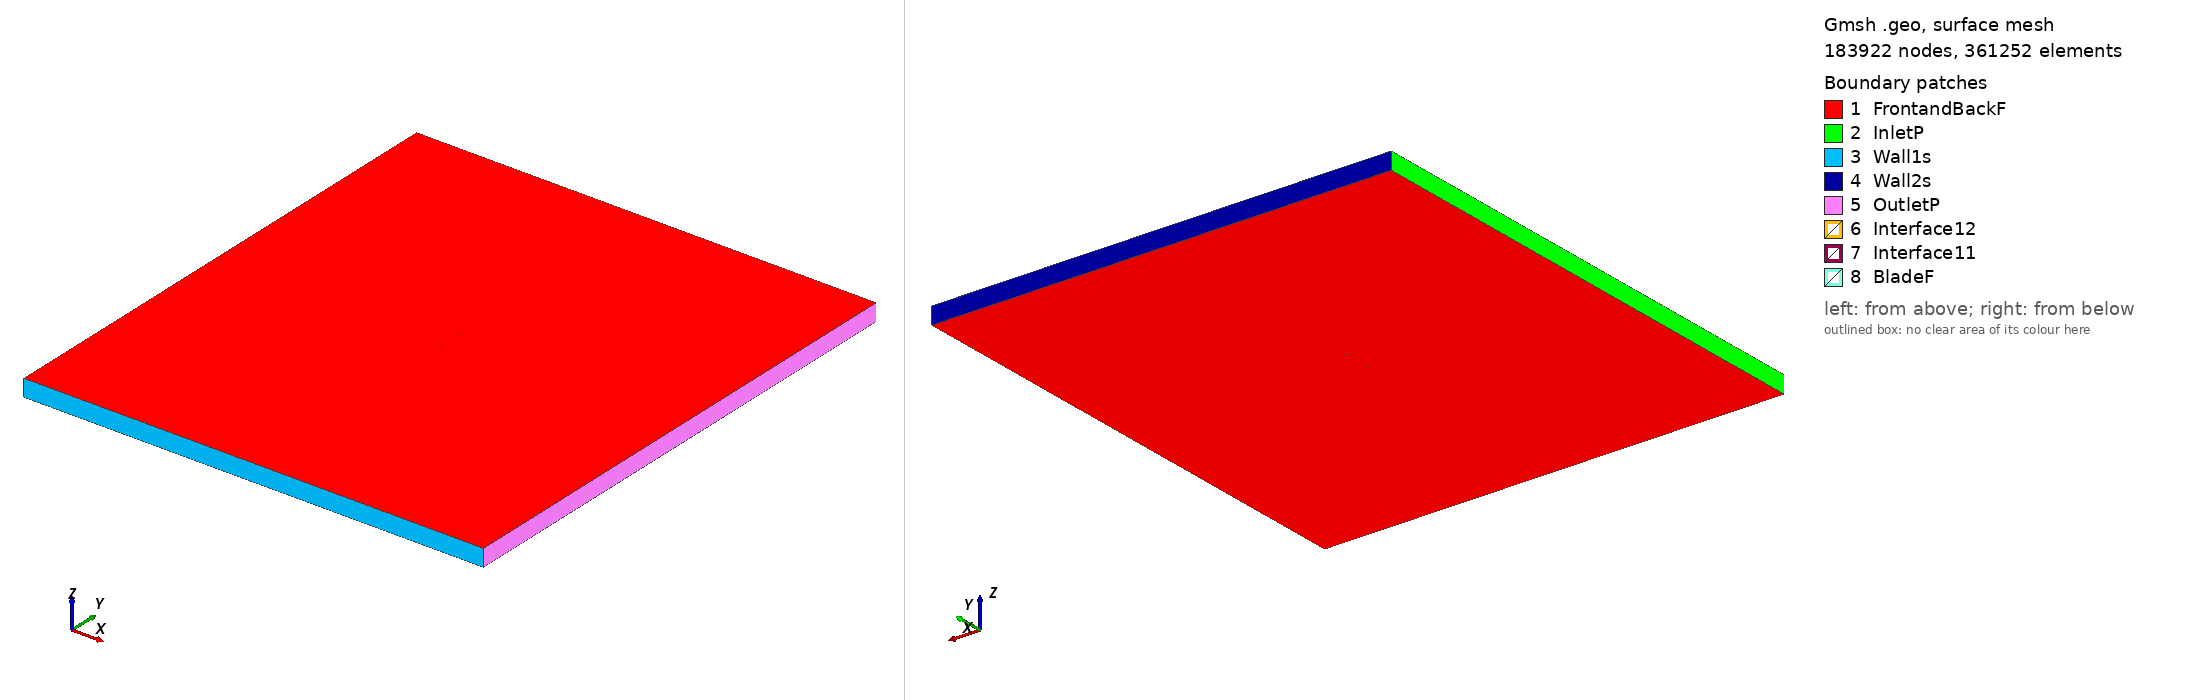

Gmsh geometry script, surface-meshed: 183922 nodes, 361252 surface elements. Boundary patches (legend numbers): 1 FrontandBackF, 2 InletP, 3 Wall1s, 4 Wall2s, 5 OutletP, 6 Interface12, 7 Interface11, 8 BladeF. Left view from above one corner, right view from below the opposite corner. Legend entries are the model's physical surfaces. The drawing asked Gmsh for element sizes between 1% and 20% of the model's largest extent; the script's own settings can give other sizes.

=== hq3015_tsr_1.6317_aoa_-2.3788.geo (drawn) ===
SetFactory("OpenCASCADE");

Point(1) = {0.075001, 0.745006, 0, 1.0};
Point(2) = {0.073936, 0.744735, 0, 1.0};
Point(3) = {0.070060, 0.743628, 0, 1.0};
Point(4) = {0.066182, 0.742556, 0, 1.0};
Point(5) = {0.062304, 0.741470, 0, 1.0};
Point(6) = {0.058427, 0.740392, 0, 1.0};
Point(7) = {0.054549, 0.739308, 0, 1.0};
Point(8) = {0.050672, 0.738229, 0, 1.0};
Point(9) = {0.042913, 0.736151, 0, 1.0};
Point(10) = {0.035149, 0.734198, 0, 1.0};
Point(11) = {0.027379, 0.732413, 0, 1.0};
Point(12) = {0.019601, 0.730803, 0, 1.0};
Point(13) = {0.011813, 0.729421, 0, 1.0};
Point(14) = {0.004015, 0.728289, 0, 1.0};
Point(15) = {-0.003793, 0.727417, 0, 1.0};
Point(16) = {-0.011613, 0.726799, 0, 1.0};
Point(17) = {-0.015526, 0.726580, 0, 1.0};
Point(18) = {-0.019442, 0.726426, 0, 1.0};
Point(19) = {-0.023361, 0.726347, 0, 1.0};
Point(20) = {-0.027284, 0.726345, 0, 1.0};
Point(21) = {-0.031209, 0.726415, 0, 1.0};
Point(22) = {-0.035137, 0.726551, 0, 1.0};
Point(23) = {-0.039068, 0.726761, 0, 1.0};
Point(24) = {-0.043004, 0.727071, 0, 1.0};
Point(25) = {-0.046944, 0.727504, 0, 1.0};
Point(26) = {-0.050890, 0.728071, 0, 1.0};
Point(27) = {-0.054843, 0.728793, 0, 1.0};
Point(28) = {-0.058804, 0.729726, 0, 1.0};
Point(29) = {-0.062777, 0.730937, 0, 1.0};
Point(30) = {-0.066766, 0.732560, 0, 1.0};
Point(31) = {-0.068771, 0.733593, 0, 1.0};
Point(32) = {-0.070784, 0.734859, 0, 1.0};
Point(33) = {-0.071797, 0.735623, 0, 1.0};
Point(34) = {-0.072816, 0.736543, 0, 1.0};
Point(35) = {-0.073432, 0.737209, 0, 1.0};
Point(36) = {-0.074056, 0.738070, 0, 1.0};
Point(37) = {-0.074481, 0.738868, 0, 1.0};
Point(38) = {-0.074935, 0.740360, 0, 1.0};
Point(39) = {-0.074583, 0.741319, 0, 1.0};
Point(40) = {-0.074210, 0.741779, 0, 1.0};
Point(41) = {-0.073644, 0.742322, 0, 1.0};
Point(42) = {-0.073074, 0.742764, 0, 1.0};
Point(43) = {-0.072118, 0.743359, 0, 1.0};
Point(44) = {-0.071156, 0.743815, 0, 1.0};
Point(45) = {-0.069225, 0.744543, 0, 1.0};
Point(46) = {-0.067288, 0.745112, 0, 1.0};
Point(47) = {-0.063403, 0.746009, 0, 1.0};
Point(48) = {-0.059510, 0.746717, 0, 1.0};
Point(49) = {-0.055612, 0.747308, 0, 1.0};
Point(50) = {-0.051710, 0.747806, 0, 1.0};
Point(51) = {-0.047805, 0.748221, 0, 1.0};
Point(52) = {-0.043897, 0.748569, 0, 1.0};
Point(53) = {-0.039987, 0.748866, 0, 1.0};
Point(54) = {-0.036075, 0.749124, 0, 1.0};
Point(55) = {-0.032162, 0.749346, 0, 1.0};
Point(56) = {-0.028248, 0.749550, 0, 1.0};
Point(57) = {-0.024333, 0.749736, 0, 1.0};
Point(58) = {-0.020417, 0.749894, 0, 1.0};
Point(59) = {-0.016498, 0.749983, 0, 1.0};
Point(60) = {-0.012577, 0.750000, 0, 1.0};
Point(61) = {-0.004727, 0.749885, 0, 1.0};
Point(62) = {0.003130, 0.749586, 0, 1.0};
Point(63) = {0.010994, 0.749148, 0, 1.0};
Point(64) = {0.018861, 0.748600, 0, 1.0};
Point(65) = {0.026732, 0.747990, 0, 1.0};
Point(66) = {0.034602, 0.747383, 0, 1.0};
Point(67) = {0.042470, 0.746824, 0, 1.0};
Point(68) = {0.050333, 0.746378, 0, 1.0};
Point(69) = {0.054262, 0.746228, 0, 1.0};
Point(70) = {0.058188, 0.746137, 0, 1.0};
Point(71) = {0.062111, 0.746129, 0, 1.0};
Point(72) = {0.066032, 0.746174, 0, 1.0};
Point(73) = {0.069949, 0.746302, 0, 1.0};
Point(74) = {0.073866, 0.746422, 0, 1.0};
Point(75) = {0.074940, 0.746465, 0, 1.0};
Point(76) = {-0.075001, -0.745006, 0, 1.0};
Point(77) = {-0.073936, -0.744735, 0, 1.0};
Point(78) = {-0.070060, -0.743628, 0, 1.0};
Point(79) = {-0.066182, -0.742556, 0, 1.0};
Point(80) = {-0.062304, -0.741470, 0, 1.0};
Point(81) = {-0.058427, -0.740392, 0, 1.0};
Point(82) = {-0.054549, -0.739308, 0, 1.0};
Point(83) = {-0.050672, -0.738229, 0, 1.0};
Point(84) = {-0.042913, -0.736151, 0, 1.0};
Point(85) = {-0.035149, -0.734198, 0, 1.0};
Point(86) = {-0.027379, -0.732413, 0, 1.0};
Point(87) = {-0.019601, -0.730803, 0, 1.0};
Point(88) = {-0.011813, -0.729421, 0, 1.0};
Point(89) = {-0.004015, -0.728289, 0, 1.0};
Point(90) = {0.003793, -0.727417, 0, 1.0};
Point(91) = {0.011613, -0.726799, 0, 1.0};
Point(92) = {0.015526, -0.726580, 0, 1.0};
Point(93) = {0.019442, -0.726426, 0, 1.0};
Point(94) = {0.023361, -0.726347, 0, 1.0};
Point(95) = {0.027284, -0.726345, 0, 1.0};
Point(96) = {0.031209, -0.726415, 0, 1.0};
Point(97) = {0.035137, -0.726551, 0, 1.0};
Point(98) = {0.039068, -0.726761, 0, 1.0};
Point(99) = {0.043004, -0.727071, 0, 1.0};
Point(100) = {0.046944, -0.727504, 0, 1.0};
Point(101) = {0.050890, -0.728071, 0, 1.0};
Point(102) = {0.054843, -0.728793, 0, 1.0};
Point(103) = {0.058804, -0.729726, 0, 1.0};
Point(104) = {0.062777, -0.730937, 0, 1.0};
Point(105) = {0.066766, -0.732560, 0, 1.0};
Point(106) = {0.068771, -0.733593, 0, 1.0};
Point(107) = {0.070784, -0.734859, 0, 1.0};
Point(108) = {0.071797, -0.735623, 0, 1.0};
Point(109) = {0.072816, -0.736543, 0, 1.0};
Point(110) = {0.073432, -0.737209, 0, 1.0};
Point(111) = {0.074056, -0.738070, 0, 1.0};
Point(112) = {0.074481, -0.738868, 0, 1.0};
Point(113) = {0.074935, -0.740360, 0, 1.0};
Point(114) = {0.074583, -0.741319, 0, 1.0};
Point(115) = {0.074210, -0.741779, 0, 1.0};
Point(116) = {0.073644, -0.742322, 0, 1.0};
Point(117) = {0.073074, -0.742764, 0, 1.0};
Point(118) = {0.072118, -0.743359, 0, 1.0};
Point(119) = {0.071156, -0.743815, 0, 1.0};
Point(120) = {0.069225, -0.744543, 0, 1.0};
Point(121) = {0.067288, -0.745112, 0, 1.0};
Point(122) = {0.063403, -0.746009, 0, 1.0};
Point(123) = {0.059510, -0.746717, 0, 1.0};
Point(124) = {0.055612, -0.747308, 0, 1.0};
Point(125) = {0.051710, -0.747806, 0, 1.0};
Point(126) = {0.047805, -0.748221, 0, 1.0};
Point(127) = {0.043897, -0.748569, 0, 1.0};
Point(128) = {0.039987, -0.748866, 0, 1.0};
Point(129) = {0.036075, -0.749124, 0, 1.0};
Point(130) = {0.032162, -0.749346, 0, 1.0};
Point(131) = {0.028248, -0.749550, 0, 1.0};
Point(132) = {0.024333, -0.749736, 0, 1.0};
Point(133) = {0.020417, -0.749894, 0, 1.0};
Point(134) = {0.016498, -0.749983, 0, 1.0};
Point(135) = {0.012577, -0.750000, 0, 1.0};
Point(136) = {0.004727, -0.749885, 0, 1.0};
Point(137) = {-0.003130, -0.749586, 0, 1.0};
Point(138) = {-0.010994, -0.749148, 0, 1.0};
Point(139) = {-0.018861, -0.748600, 0, 1.0};
Point(140) = {-0.026732, -0.747990, 0, 1.0};
Point(141) = {-0.034602, -0.747383, 0, 1.0};
Point(142) = {-0.042470, -0.746824, 0, 1.0};
Point(143) = {-0.050333, -0.746378, 0, 1.0};
Point(144) = {-0.054262, -0.746228, 0, 1.0};
Point(145) = {-0.058188, -0.746137, 0, 1.0};
Point(146) = {-0.062111, -0.746129, 0, 1.0};
Point(147) = {-0.066032, -0.746174, 0, 1.0};
Point(148) = {-0.069949, -0.746302, 0, 1.0};
Point(149) = {-0.073866, -0.746422, 0, 1.0};
Point(150) = {-0.074940, -0.746465, 0, 1.0};

// Lines: first blade (splines 1-4)
Spline(1) = {1:22};
Spline(2) = {22:55};
Spline(3) = {55:75};
Spline(4) = {75,1};

// Lines: second blade (splines 5-8)
Spline(5) = {76:97};
Spline(6) = {97:130};
Spline(7) = {130:150};
Spline(8) = {150,76};

// Outer domain (points 20001-4 and lines)
Point(151) = {-13.50000000, -15.00000000, 0, 1.0};
Point(152) = {-13.50000000, 15.00000000, 0, 1.0};
Point(153) = {13.50000000, 15.00000000, 0, 1.0};
Point(154) = {13.50000000, -15.00000000, 0, 1.0};
Line(11) = {151, 152};
Line(12) = {152, 153};
Line(13) = {153, 154};
Line(14) = {151, 154};

// Interface (between moving and stationary domain) (circles)
Circle(9) = {0, 0, 0, 0.80000000, 0, 2*Pi};
Circle(10) = {0, 0, 0, 0.80000000, 0, 2*Pi};

// Loops collect Lines/Splines/etc (blade1, blade2, domain, first circle)
Line Loop(1) = {1:4};
Line Loop(2) = {5:8};
Line Loop(3) = {11,12,13,-14};
Line Loop(4) = {9};

// BooleanDifference cuts out the circle/interface from the domain
Plane Surface(1) = {3};
Plane Surface(2) = {4};
BooleanDifference{ Surface{1}; Delete;}{ Surface{2}; Delete;}

// This one cuts out the blades from the inner circle/interface
Line Loop(6) = {10};
Plane Surface(5) = {6};
Plane Surface(6) = {1};
Plane Surface(7) = {2};
BooleanDifference{ Surface{5}; Delete;}{ Surface{6,7}; Delete;}

// extrude to 3rd dimension
Extrude {0, 0, 1} {Surface{1}; Surface{5}; Layers{1}; Recombine;}

// Physical Surfaces are the named boundaries (patches)
Physical Surface("Interface11") = {12};
Physical Surface("Interface12") = {10};

// sides of domain
Physical Surface("InletP") = {6};
Physical Surface("OutletP") = {9};

// top and bottom of domain
Physical Surface("Wall1s") = {7};
Physical Surface("Wall2s") = {8};

// Check FrontandBackF by ensuring there is nothing in the 3rd dimension
Physical Surface("FrontandBackF") = {1,11,5,21};
Physical Surface("BladeF") = {13:20};
Physical Volume("Turbine") = {2};
Physical Volume("Farfield") = {1};

// settings for airfoil boundary layer
Field[1] = BoundaryLayer;
Field[1].EdgesList = {1:8};
Field[1].hwall_n = 1e-3;
Field[1].thickness = 1.5e-2;
Field[1].ratio = 1.05;
Field[1].Quads = 1;
BoundaryLayer Field = 1;

// control points for mesh (blade and interface)
// floor((arc length / 1.5mm)/ 6) -> Transfinite Line
Transfinite Line {1,2,3,5,6,7} = 34 Using Progression 1;
Transfinite Line {4,8} = 2 Using Progression 1;
Transfinite Line {9, 15} = 800 Using Progression 1;

// For more information on gmsh syntax, visit http://gmsh.info/doc/texinfo/gmsh.html
